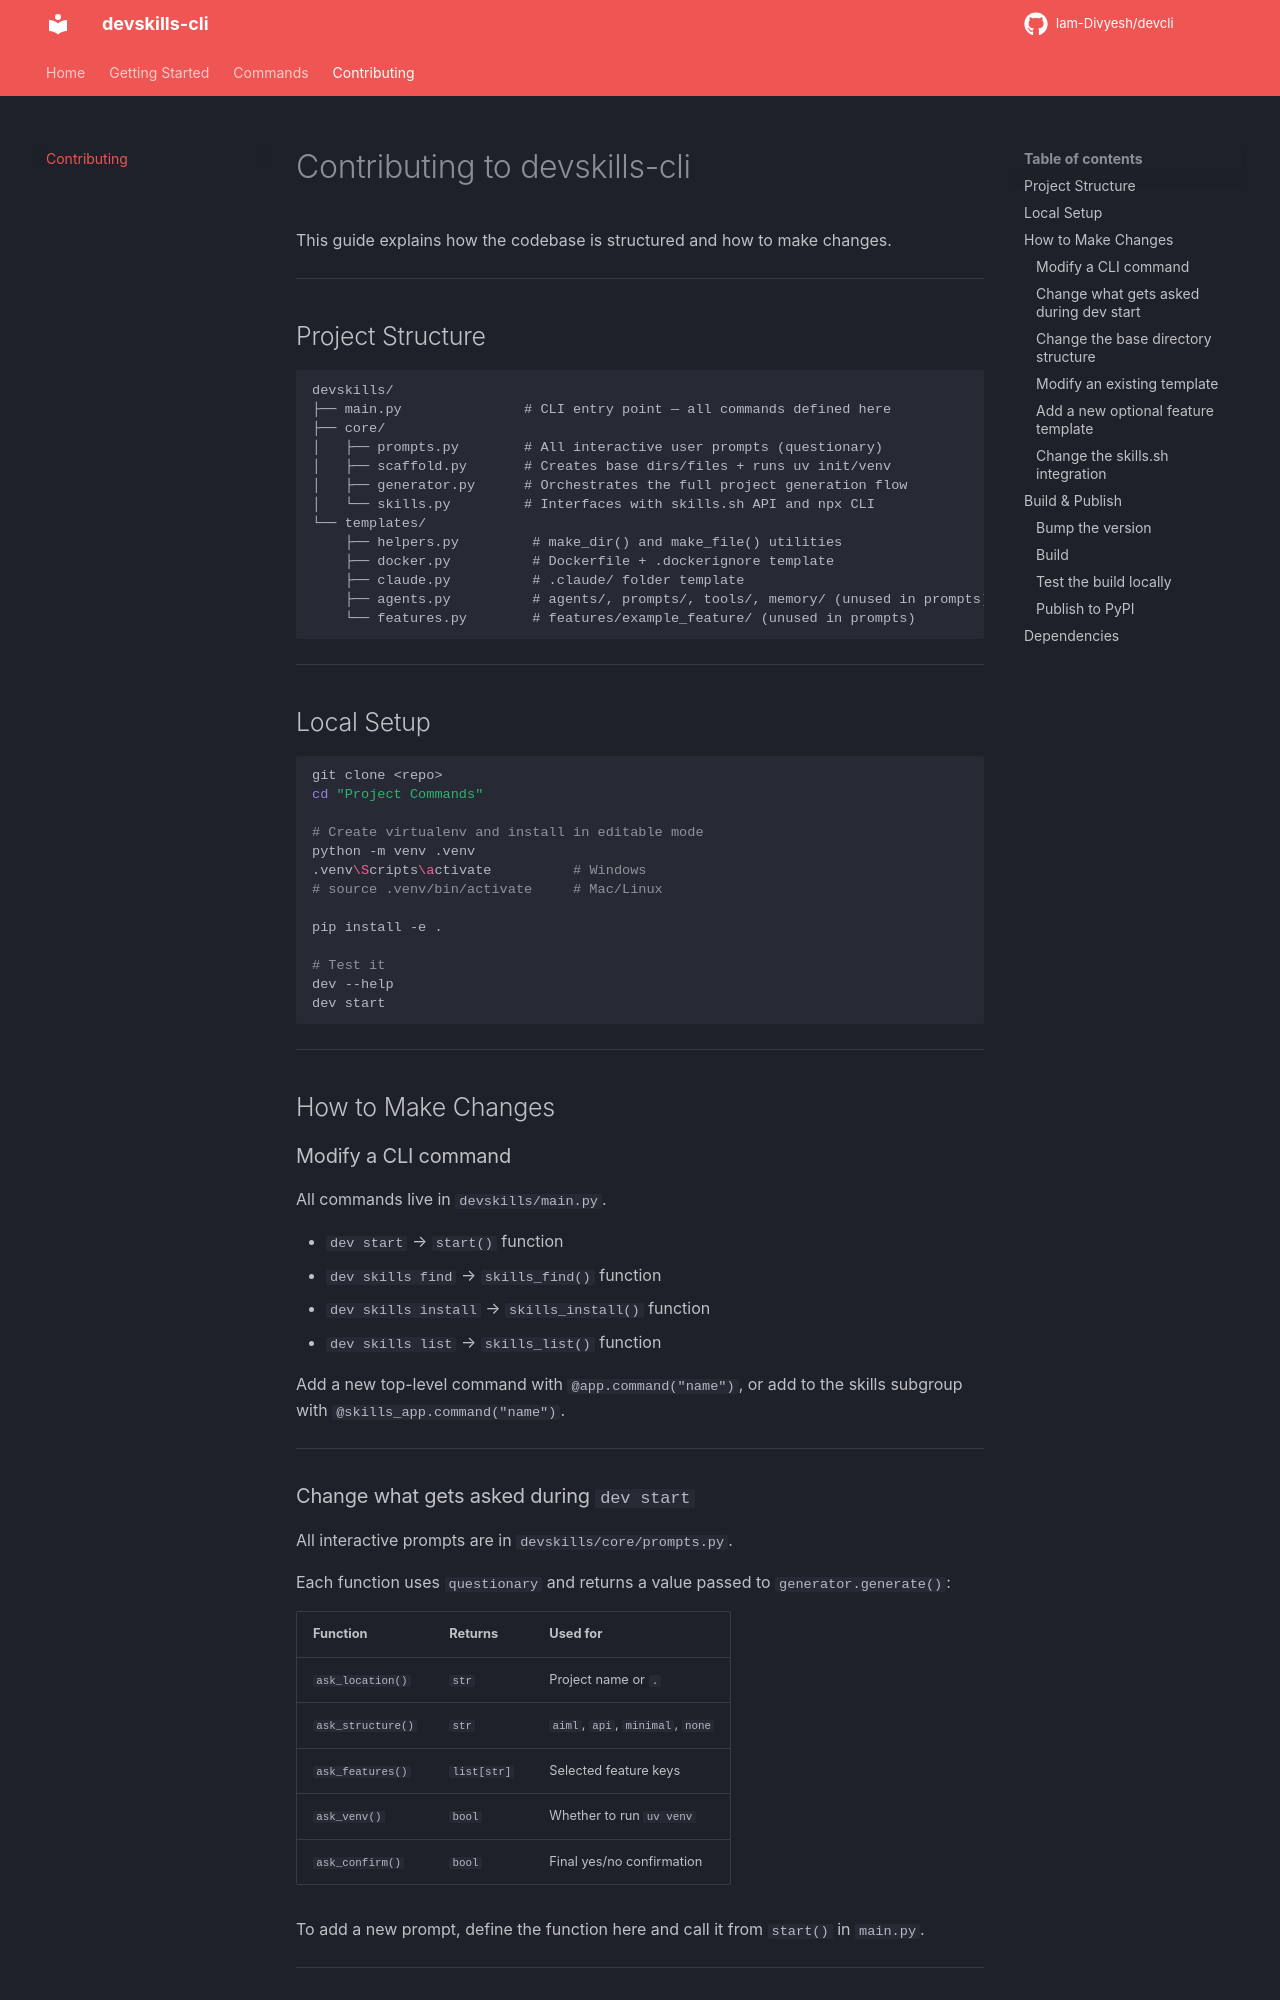

repository: Iam-Divyesh/devcli · page: CONTRIBUTING/index.html · generator: mkdocs

# Contributing to devskills-cli

This guide explains how the codebase is structured and how to make changes.

---

## Project Structure

```
devskills/
├── main.py               # CLI entry point — all commands defined here
├── core/
│   ├── prompts.py        # All interactive user prompts (questionary)
│   ├── scaffold.py       # Creates base dirs/files + runs uv init/venv
│   ├── generator.py      # Orchestrates the full project generation flow
│   └── skills.py         # Interfaces with skills.sh API and npx CLI
└── templates/
    ├── helpers.py         # make_dir() and make_file() utilities
    ├── docker.py          # Dockerfile + .dockerignore template
    ├── claude.py          # .claude/ folder template
    ├── agents.py          # agents/, prompts/, tools/, memory/ (unused in prompts)
    └── features.py        # features/example_feature/ (unused in prompts)
```

---

## Local Setup

```bash
git clone <repo>
cd "Project Commands"

# Create virtualenv and install in editable mode
python -m venv .venv
.venv\Scripts\activate          # Windows
# source .venv/bin/activate     # Mac/Linux

pip install -e .

# Test it
dev --help
dev start
```

---

## How to Make Changes

### Modify a CLI command

All commands live in `devskills/main.py`.

- `dev start` → `start()` function
- `dev skills find` → `skills_find()` function
- `dev skills install` → `skills_install()` function
- `dev skills list` → `skills_list()` function

Add a new top-level command with `@app.command("name")`, or add to the skills subgroup with `@skills_app.command("name")`.

---
